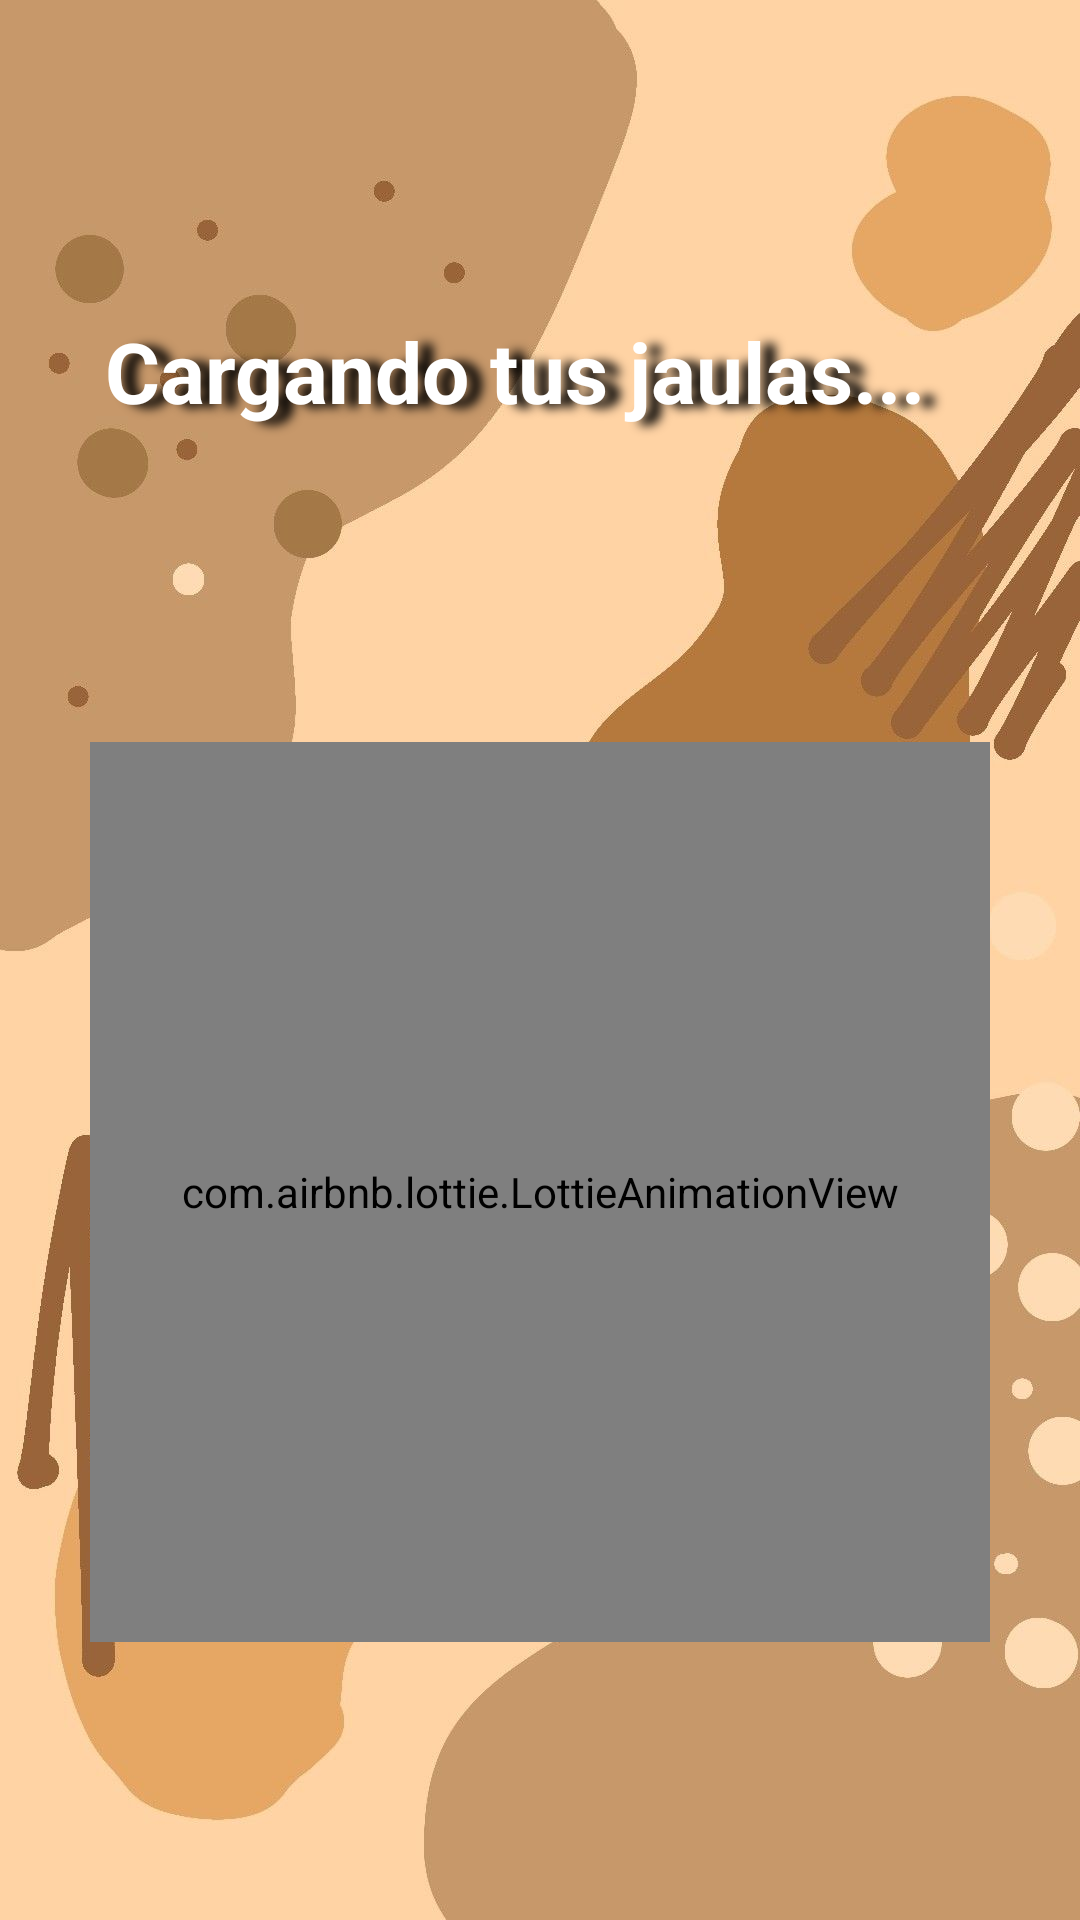

Reconstruct the res/layout file that produces this screen, plus the resources it refers to.
<!-- AndroidManifest.xml: application theme Theme.HamsterApp -->
<!-- res/layout/activity_timer_user_jaulas.xml -->
<?xml version="1.0" encoding="utf-8"?>
<androidx.constraintlayout.widget.ConstraintLayout xmlns:android="http://schemas.android.com/apk/res/android"
    xmlns:app="http://schemas.android.com/apk/res-auto"
    xmlns:tools="http://schemas.android.com/tools"
    android:layout_width="match_parent"
    android:layout_height="match_parent"
    tools:context=".TimerUserJaulas"
    android:background="@drawable/img_1">

    <TextView
        android:id="@+id/gracias"
        android:layout_width="300dp"
        android:layout_height="wrap_content"
        android:text="Cargando tus jaulas..."
        android:padding="5dp"
        android:shadowColor="@color/black"
        android:shadowDx="15"
        android:shadowDy="3"
        android:shadowRadius="8"
        android:textColor="@color/white"
        app:layout_constraintTop_toTopOf="parent"
        app:layout_constraintStart_toStartOf="parent"
        app:layout_constraintEnd_toEndOf="parent"
        app:layout_constraintBottom_toTopOf="@+id/animacionhamster"
        android:textSize="28dp"
        android:textStyle="bold"
        android:layout_marginTop="100dp"/>

    <com.airbnb.lottie.LottieAnimationView
    android:id="@+id/animacionhamster"
    android:layout_width="300dp"
    android:layout_height="300dp"
    app:lottie_autoPlay="true"
    app:lottie_loop="true"
    app:lottie_rawRes="@raw/si"
    app:layout_constraintTop_toBottomOf="@id/gracias"
    app:layout_constraintStart_toStartOf="parent"
    app:layout_constraintEnd_toEndOf="parent"
    app:layout_constraintBottom_toTopOf="@+id/gracias"
    android:layout_marginTop="100dp" />



</androidx.constraintlayout.widget.ConstraintLayout>
<!-- resources referenced by this layout -->
<resources>
  <color name="black">#FF000000</color>
  <color name="white">#FFFFFFFF</color>
  <!-- drawable img_1: png bitmap (drawable, 509633 bytes) -->
  <style name="Theme.HamsterApp" parent="Theme.MaterialComponents.DayNight.DarkActionBar">
          
          <item name="colorOnPrimary">@color/white</item>
          
          <item name="colorSecondary">@color/teal_200</item>
          <item name="colorSecondaryVariant">@color/teal_700</item>
          <item name="colorOnSecondary">@color/black</item>
          
          <item name="android:statusBarColor">?attr/colorPrimaryVariant</item>
          
      </style>
  <color name="teal_200">#FF03DAC5</color>
  <color name="teal_700">#FF018786</color>
</resources>
